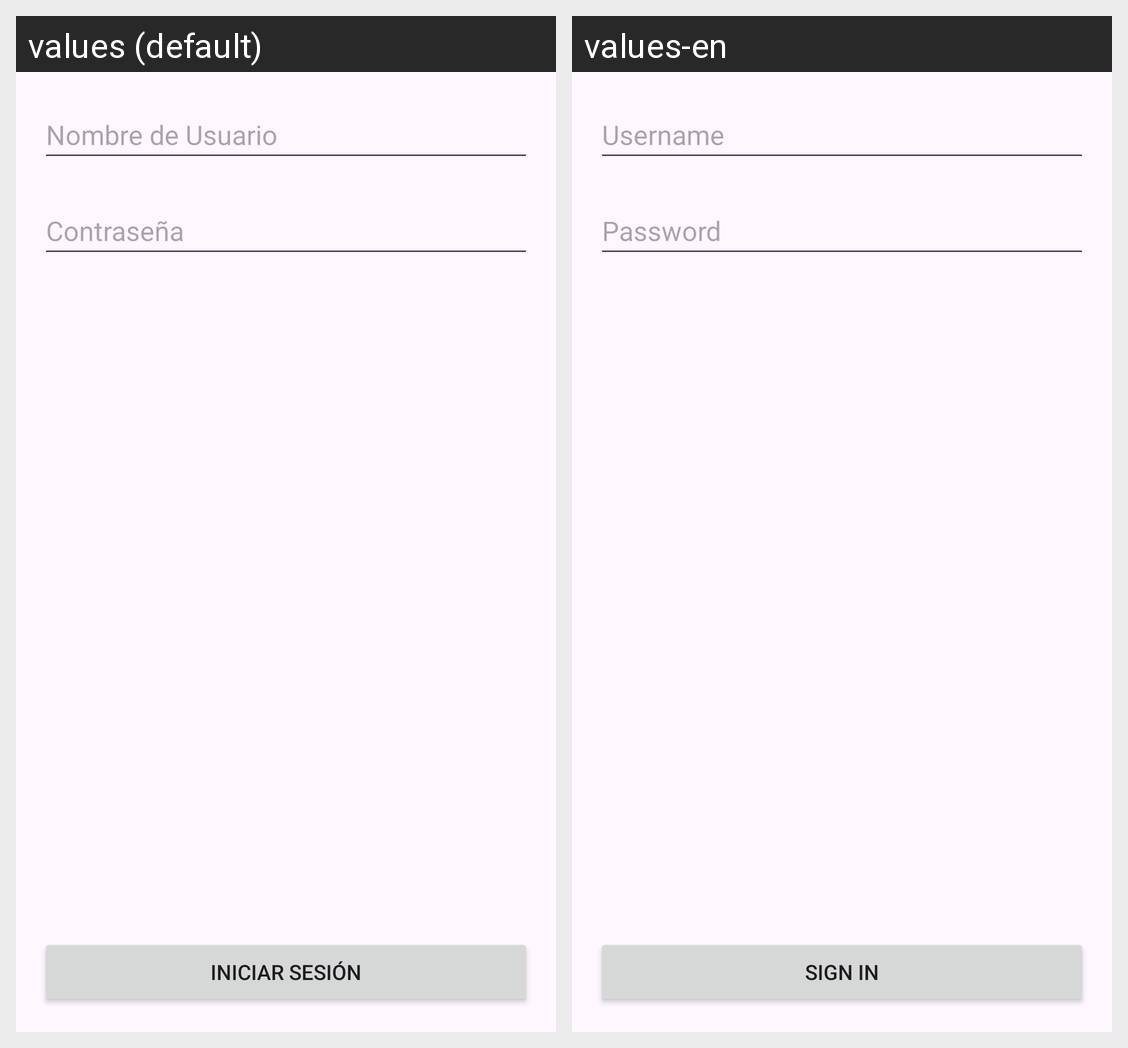

For this localized Android screen grid, give each drawn string resource with its value in every locale shown.
Android screen res/layout/activity_main.xml rendered under 2 locales, left to right: values (default), values-en. Device: Nexus 5 (rendered at 1080×1920; each locale shown at half size, 540×960, under a caption strip naming it); theme Theme.PracticaRecursos.
Strings drawn on this screen, with the default value and each locale's value (text and hints the layout hard-codes, and strings that could not be matched under every locale, appear in the picture but are not listed):

username
  values: Nombre de Usuario
  values-en: Username

password
  values: Contraseña
  values-en: Password

iniciar_sesi_n
  values: Iniciar Sesión
  values-en: Sign in
